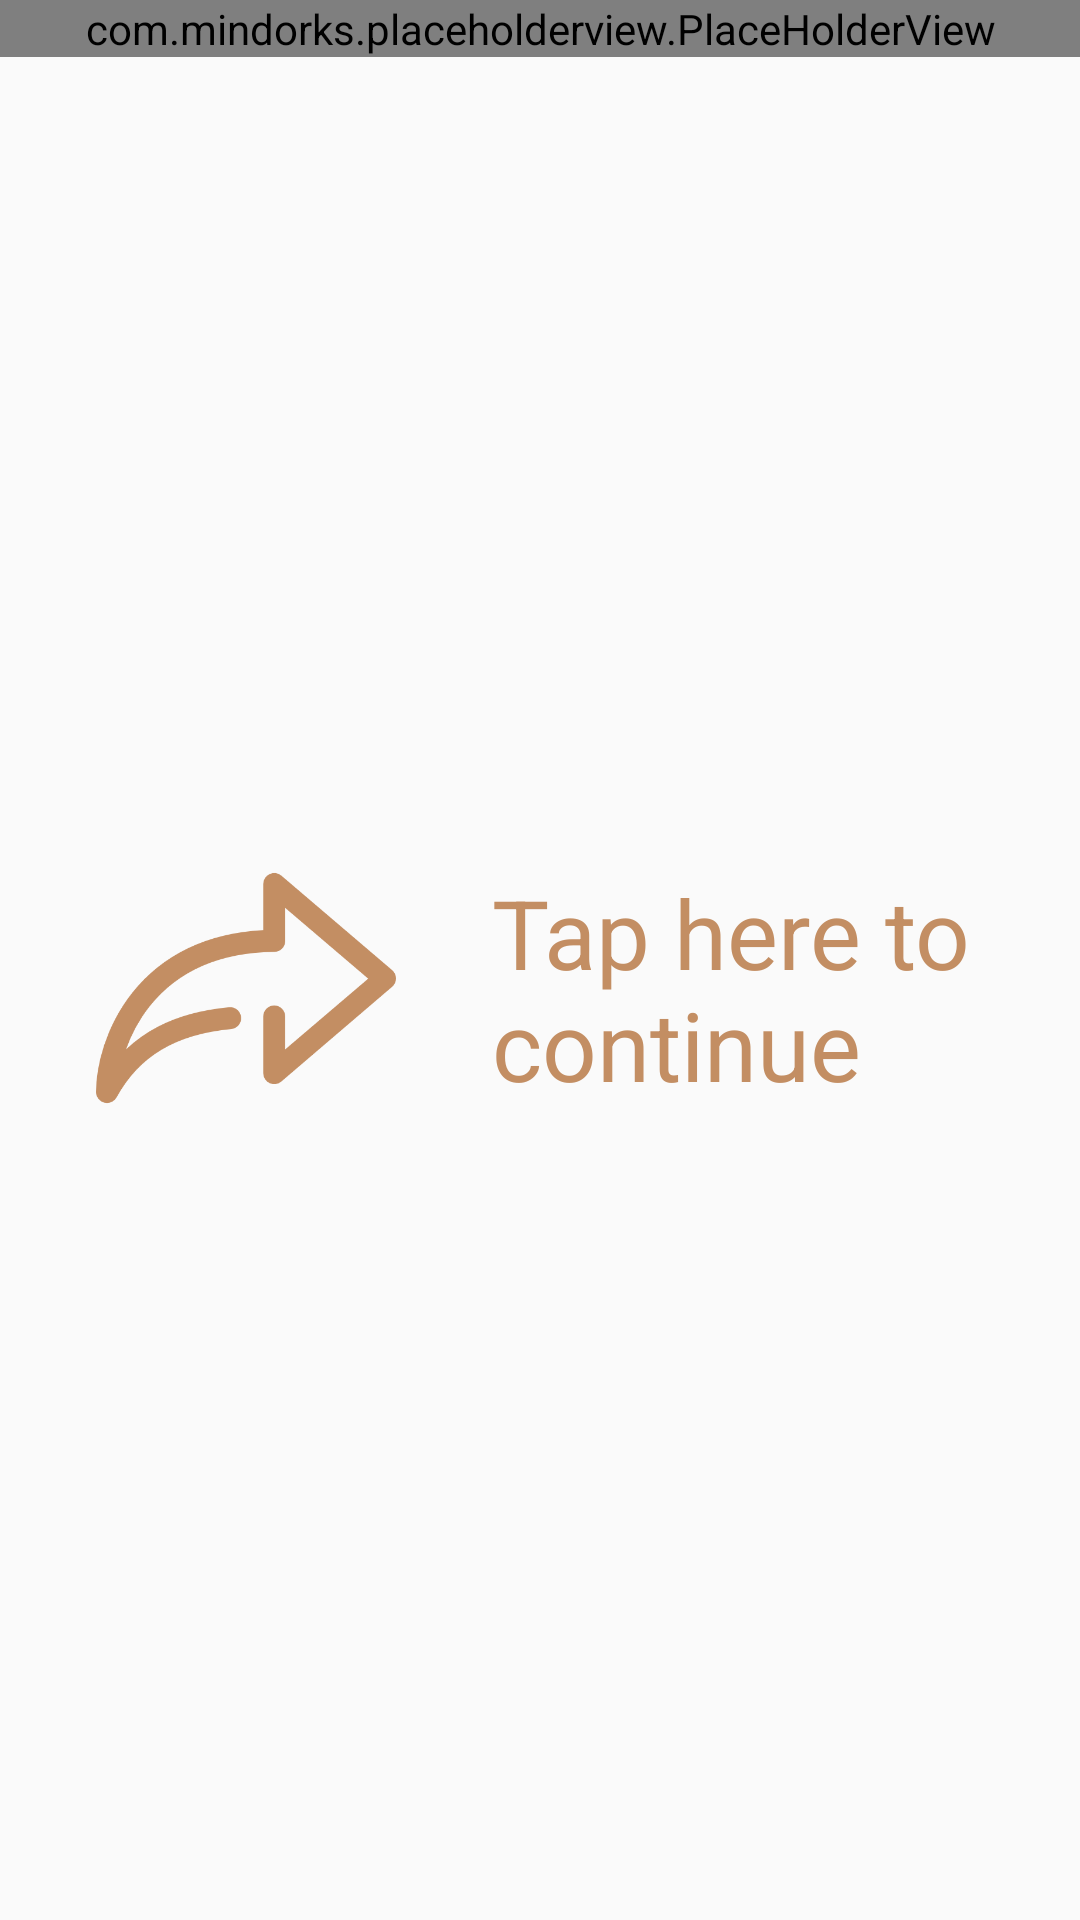

Layout XML and referenced resources for this Android screen:
<!-- AndroidManifest.xml: application theme AppTheme -->
<!-- res/layout/fragment_selected_photos.xml -->
<RelativeLayout xmlns:android="http://schemas.android.com/apk/res/android"
    xmlns:tools="http://schemas.android.com/tools"
    android:layout_width="match_parent"
    android:layout_height="match_parent"
    tools:context="pomis.app.dressup.fragments.SelectedPhotosFragment">

    <com.mindorks.placeholderview.PlaceHolderView
        android:id="@+id/phv_photos"
        android:layout_width="match_parent"
        android:layout_height="wrap_content" />

    <RelativeLayout
        android:id="@+id/rl_wear_types"
        android:visibility="gone"
        android:layout_width="match_parent"
        android:layout_height="wrap_content">


        <TextView
            android:id="@+id/tv_wear_types"
            android:layout_width="wrap_content"
            android:layout_marginRight="32dp"
            android:layout_marginTop="32dp"
            android:layout_height="wrap_content"
            android:text="What do you need?"
            android:layout_centerHorizontal="true"
            android:gravity="center"
            android:textColor="@color/camel"
            android:textSize="32dp" />
        
        <ImageView
            android:id="@+id/iv_top"
            android:src="@drawable/top"
            android:layout_alignParentRight="true"
            android:layout_marginRight="64dp"
            android:layout_marginTop="196dp"
            android:layout_width="85dp"
            android:layout_height="85dp" />
        <ImageView
            android:id="@+id/iv_shoe"
            android:layout_centerHorizontal="true"
            android:layout_margin="32dp"
            android:layout_marginBottom="100dp"
            android:src="@drawable/shoe"
            android:layout_width="85dp"
            android:layout_height="85dp" />
        <ImageView
            android:id="@+id/iv_bottom"
            android:layout_marginLeft="64dp"
            android:layout_marginTop="196dp"

            android:src="@drawable/bottom"
            android:layout_width="85dp"
            android:layout_height="85dp" />
        
    </RelativeLayout>

    <RelativeLayout
        android:layout_width="match_parent"
        android:id="@+id/rl_next"

        android:clickable="true"
        android:layout_height="match_parent"
        android:layout_below="@id/phv_photos"
        android:layout_gravity="bottom">

        <ImageView
            android:id="@+id/iv_arrow"
            android:layout_width="100dp"
            android:layout_height="100dp"
            android:layout_margin="32dp"
            android:layout_centerVertical="true"
            android:src="@drawable/arrows" />

        <TextView
            android:id="@+id/tv_next"
            android:layout_width="wrap_content"
            android:layout_marginRight="32dp"
            android:layout_height="wrap_content"
            android:layout_centerVertical="true"
            android:layout_toRightOf="@id/iv_arrow"
            android:text="Tap here to continue"
            android:textColor="@color/camel"
            android:textSize="32dp" />

    </RelativeLayout>

    <RelativeLayout
        android:layout_width="match_parent"
        android:id="@+id/rl_magic"
        android:clickable="true"

        android:visibility="gone"
        android:alpha="0"
        android:layout_height="match_parent"
        android:layout_below="@id/phv_photos"
        android:layout_gravity="bottom">

        <ImageView
            android:id="@+id/iv_wand"
            android:layout_width="100dp"
            android:layout_height="100dp"
            android:layout_margin="32dp"
            android:layout_centerVertical="true"
            android:src="@drawable/wand" />

        <TextView
            android:id="@+id/tv_magic"
            android:layout_width="wrap_content"
            android:layout_marginRight="32dp"
            android:layout_height="wrap_content"
            android:layout_centerVertical="true"
            android:layout_toRightOf="@id/iv_wand"
            android:text="Tap here to do magic"
            android:textColor="@color/camel"
            android:textSize="32dp" />

    </RelativeLayout>

</RelativeLayout>
<!-- resources referenced by this layout -->
<resources>
  <color name="camel">#c38e63</color>
  <!-- drawable arrows: png bitmap (drawable, 15642 bytes) -->
  <!-- drawable bottom: png bitmap (drawable, 8206 bytes) -->
  <!-- drawable shoe: png bitmap (drawable, 11758 bytes) -->
  <!-- drawable top: png bitmap (drawable, 10816 bytes) -->
  <!-- drawable wand: png bitmap (drawable, 13625 bytes) -->
  <style name="AppTheme" parent="Theme.AppCompat.Light.DarkActionBar">
          
          <item name="colorPrimary">@color/colorPrimary</item>
          <item name="colorPrimaryDark">@color/colorPrimaryDark</item>
          <item name="colorAccent">@color/colorAccent</item>
      </style>
  <color name="colorPrimary">#c38e63</color>
  <color name="colorPrimaryDark">#684b34</color>
  <color name="colorAccent">#ccffffff</color>
</resources>
